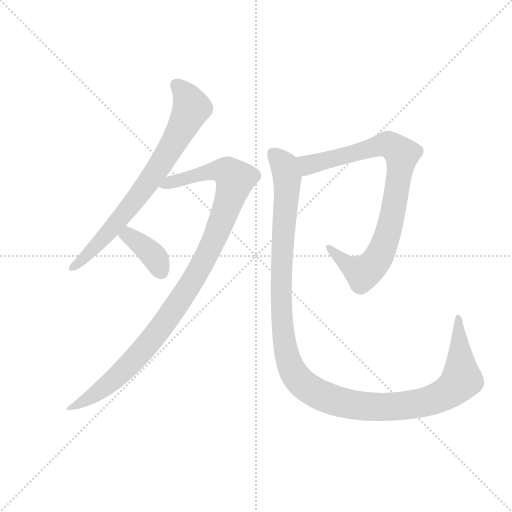
t = 0.00 s
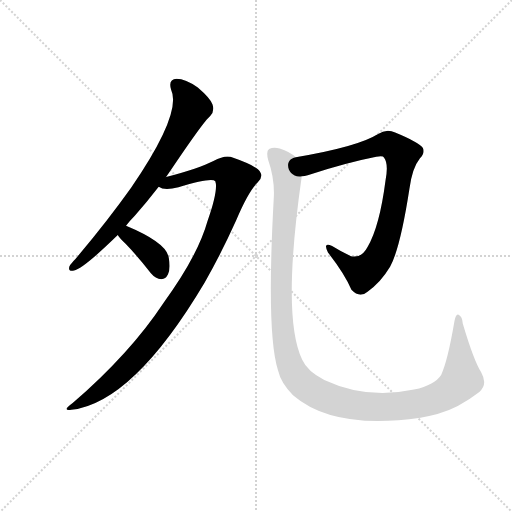
t = 3.47 s
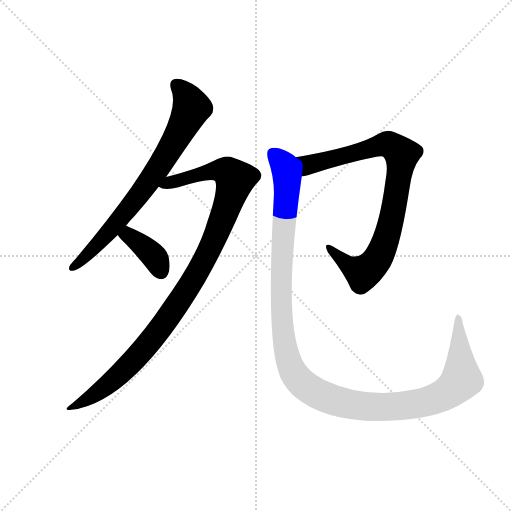
t = 3.65 s
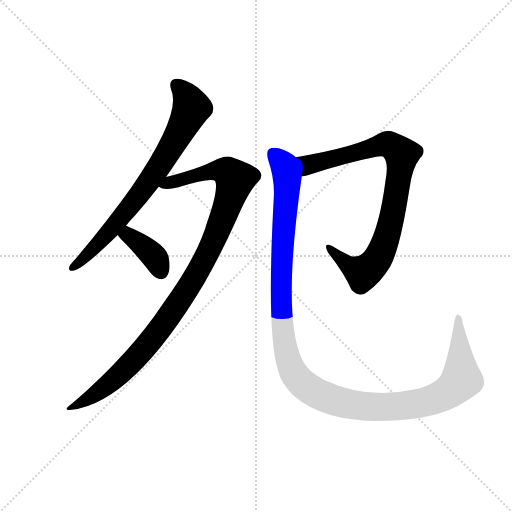
t = 3.83 s
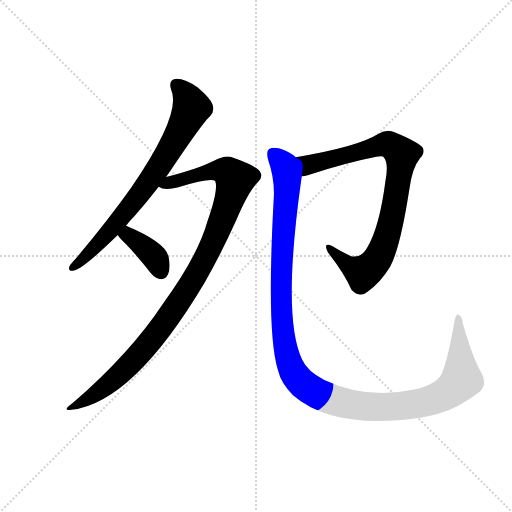
t = 4.01 s
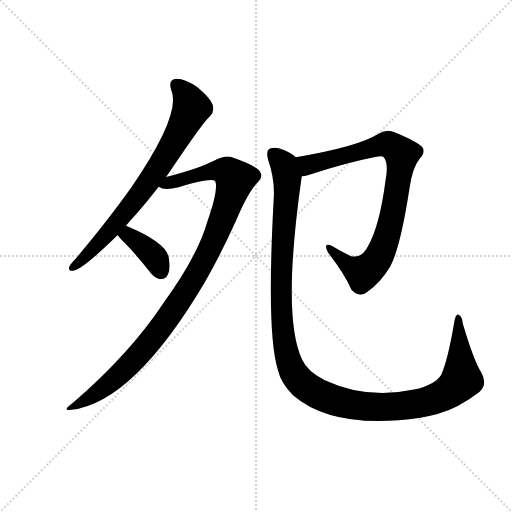
t = 4.77 s

The animated SVG that drew these frames (rendered in a browser with its animation timeline set to each time). Animation: 5 CSS @keyframes rules; one cycle of 4.77 s.

<svg version="1.1" viewBox="0 0 1024 1024" xmlns="http://www.w3.org/2000/svg">
  <g stroke="lightgray" stroke-dasharray="1,1" stroke-width="1" transform="scale(4, 4)">
    <line x1="0" y1="0" x2="256" y2="256"></line>
    <line x1="256" y1="0" x2="0" y2="256"></line>
    <line x1="128" y1="0" x2="128" y2="256"></line>
    <line x1="0" y1="128" x2="256" y2="128"></line>
  </g>
  <g transform="scale(0.92, -0.92) translate(60, -850)">
    <style type="text/css">
      
        @keyframes keyframes0 {
          from {
            stroke: blue;
            stroke-dashoffset: 750;
            stroke-width: 128;
          }
          71% {
            animation-timing-function: step-end;
            stroke: blue;
            stroke-dashoffset: 0;
            stroke-width: 128;
          }
          to {
            stroke: black;
            stroke-width: 1024;
          }
        }
        #make-me-a-hanzi-animation-0 {
          animation: keyframes0 0.8603515625s both;
          animation-delay: 0s;
          animation-timing-function: linear;
        }
      
        @keyframes keyframes1 {
          from {
            stroke: blue;
            stroke-dashoffset: 1048;
            stroke-width: 128;
          }
          77% {
            animation-timing-function: step-end;
            stroke: blue;
            stroke-dashoffset: 0;
            stroke-width: 128;
          }
          to {
            stroke: black;
            stroke-width: 1024;
          }
        }
        #make-me-a-hanzi-animation-1 {
          animation: keyframes1 1.1028645833333333s both;
          animation-delay: 0.8603515625s;
          animation-timing-function: linear;
        }
      
        @keyframes keyframes2 {
          from {
            stroke: blue;
            stroke-dashoffset: 380;
            stroke-width: 128;
          }
          55% {
            animation-timing-function: step-end;
            stroke: blue;
            stroke-dashoffset: 0;
            stroke-width: 128;
          }
          to {
            stroke: black;
            stroke-width: 1024;
          }
        }
        #make-me-a-hanzi-animation-2 {
          animation: keyframes2 0.5592447916666666s both;
          animation-delay: 1.9632161458333333s;
          animation-timing-function: linear;
        }
      
        @keyframes keyframes3 {
          from {
            stroke: blue;
            stroke-dashoffset: 862;
            stroke-width: 128;
          }
          74% {
            animation-timing-function: step-end;
            stroke: blue;
            stroke-dashoffset: 0;
            stroke-width: 128;
          }
          to {
            stroke: black;
            stroke-width: 1024;
          }
        }
        #make-me-a-hanzi-animation-3 {
          animation: keyframes3 0.9514973958333334s both;
          animation-delay: 2.5224609375s;
          animation-timing-function: linear;
        }
      
        @keyframes keyframes4 {
          from {
            stroke: blue;
            stroke-dashoffset: 1285;
            stroke-width: 128;
          }
          81% {
            animation-timing-function: step-end;
            stroke: blue;
            stroke-dashoffset: 0;
            stroke-width: 128;
          }
          to {
            stroke: black;
            stroke-width: 1024;
          }
        }
        #make-me-a-hanzi-animation-4 {
          animation: keyframes4 1.2957356770833333s both;
          animation-delay: 3.4739583333333335s;
          animation-timing-function: linear;
        }
      
    </style>
    
      <path d="M 214 359 Q 221 369 233 381 Q 258 409 285 444 L 301 465 Q 382 586 397 598 Q 407 608 402 623 Q 398 636 370 660 Q 343 679 324 679 Q 305 678 312 655 Q 336 604 225 442 Q 173 369 104 287 Q 94 277 91 271 Q 87 259 101 262 Q 120 265 196 339 L 214 359 Z" fill="lightgray"></path>
    
      <path d="M 285 444 Q 297 435 328 443 Q 401 465 408 456 Q 415 437 391 369 Q 370 294 295 191 Q 223 82 98 -26 Q 73 -44 95 -41 Q 230 -25 385 236 Q 421 299 453 370 Q 480 434 500 453 Q 513 465 505 477 Q 499 489 441 509 Q 428 513 404 500 Q 373 484 301 465 C 272 457 255 449 285 444 Z" fill="lightgray"></path>
    
      <path d="M 196 339 Q 200 332 213 320 Q 240 292 268 256 Q 278 244 291 243 Q 300 243 305 253 Q 311 265 307 289 Q 303 322 214 359 C 186 371 179 364 196 339 Z" fill="lightgray"></path>
    
      <path d="M 596 467 Q 602 467 609 469 Q 696 497 758 509 Q 773 512 775 507 Q 785 494 778 457 Q 765 357 739 313 Q 726 288 703 293 Q 681 303 662 315 Q 641 325 653 301 Q 689 255 704 220 Q 722 201 739 216 Q 767 235 788 270 Q 810 310 830 439 Q 836 485 853 506 Q 865 519 859 529 Q 850 541 799 562 Q 780 571 761 558 Q 718 531 583 508 C 553 503 567 461 596 467 Z" fill="lightgray"></path>
    
      <path d="M 583 508 Q 570 520 548 527 Q 535 531 525 526 Q 518 522 523 502 Q 538 459 535 417 Q 519 126 544 46 Q 551 16 577 -9 Q 665 -85 854 -58 Q 872 -55 891 -50 Q 937 -37 982 -2 Q 1001 14 986 41 Q 970 66 946 147 Q 945 162 937 166 Q 931 169 928 152 Q 913 64 899 35 Q 886 14 840 3 Q 737 -19 645 24 Q 608 43 597 68 Q 552 161 596 467 C 600 497 600 498 583 508 Z" fill="lightgray"></path>
    
    
      <clipPath id="make-me-a-hanzi-clip-0">
        <path d="M 214 359 Q 221 369 233 381 Q 258 409 285 444 L 301 465 Q 382 586 397 598 Q 407 608 402 623 Q 398 636 370 660 Q 343 679 324 679 Q 305 678 312 655 Q 336 604 225 442 Q 173 369 104 287 Q 94 277 91 271 Q 87 259 101 262 Q 120 265 196 339 L 214 359 Z"></path>
      </clipPath>
      <path clip-path="url(#make-me-a-hanzi-clip-0)" d="M 324 664 L 341 648 L 357 616 L 312 529 L 262 453 L 175 343 L 99 270" fill="none" id="make-me-a-hanzi-animation-0" stroke-dasharray="622 1244" stroke-linecap="round"></path>
    
      <clipPath id="make-me-a-hanzi-clip-1">
        <path d="M 285 444 Q 297 435 328 443 Q 401 465 408 456 Q 415 437 391 369 Q 370 294 295 191 Q 223 82 98 -26 Q 73 -44 95 -41 Q 230 -25 385 236 Q 421 299 453 370 Q 480 434 500 453 Q 513 465 505 477 Q 499 489 441 509 Q 428 513 404 500 Q 373 484 301 465 C 272 457 255 449 285 444 Z"></path>
      </clipPath>
      <path clip-path="url(#make-me-a-hanzi-clip-1)" d="M 292 447 L 408 479 L 433 477 L 451 460 L 424 375 L 388 293 L 359 238 L 300 151 L 203 39 L 145 -8 L 99 -34" fill="none" id="make-me-a-hanzi-animation-1" stroke-dasharray="920 1840" stroke-linecap="round"></path>
    
      <clipPath id="make-me-a-hanzi-clip-2">
        <path d="M 196 339 Q 200 332 213 320 Q 240 292 268 256 Q 278 244 291 243 Q 300 243 305 253 Q 311 265 307 289 Q 303 322 214 359 C 186 371 179 364 196 339 Z"></path>
      </clipPath>
      <path clip-path="url(#make-me-a-hanzi-clip-2)" d="M 205 340 L 220 338 L 270 298 L 291 258" fill="none" id="make-me-a-hanzi-animation-2" stroke-dasharray="252 504" stroke-linecap="round"></path>
    
      <clipPath id="make-me-a-hanzi-clip-3">
        <path d="M 596 467 Q 602 467 609 469 Q 696 497 758 509 Q 773 512 775 507 Q 785 494 778 457 Q 765 357 739 313 Q 726 288 703 293 Q 681 303 662 315 Q 641 325 653 301 Q 689 255 704 220 Q 722 201 739 216 Q 767 235 788 270 Q 810 310 830 439 Q 836 485 853 506 Q 865 519 859 529 Q 850 541 799 562 Q 780 571 761 558 Q 718 531 583 508 C 553 503 567 461 596 467 Z"></path>
      </clipPath>
      <path clip-path="url(#make-me-a-hanzi-clip-3)" d="M 595 504 L 612 491 L 779 537 L 813 514 L 794 388 L 778 326 L 757 281 L 728 256 L 680 286 L 655 310" fill="none" id="make-me-a-hanzi-animation-3" stroke-dasharray="734 1468" stroke-linecap="round"></path>
    
      <clipPath id="make-me-a-hanzi-clip-4">
        <path d="M 583 508 Q 570 520 548 527 Q 535 531 525 526 Q 518 522 523 502 Q 538 459 535 417 Q 519 126 544 46 Q 551 16 577 -9 Q 665 -85 854 -58 Q 872 -55 891 -50 Q 937 -37 982 -2 Q 1001 14 986 41 Q 970 66 946 147 Q 945 162 937 166 Q 931 169 928 152 Q 913 64 899 35 Q 886 14 840 3 Q 737 -19 645 24 Q 608 43 597 68 Q 552 161 596 467 C 600 497 600 498 583 508 Z"></path>
      </clipPath>
      <path clip-path="url(#make-me-a-hanzi-clip-4)" d="M 533 517 L 555 495 L 565 465 L 551 256 L 556 119 L 570 57 L 595 18 L 630 -6 L 663 -19 L 749 -35 L 821 -32 L 898 -12 L 930 9 L 943 25 L 937 159" fill="none" id="make-me-a-hanzi-animation-4" stroke-dasharray="1157 2314" stroke-linecap="round"></path>
    
  </g>
</svg>
